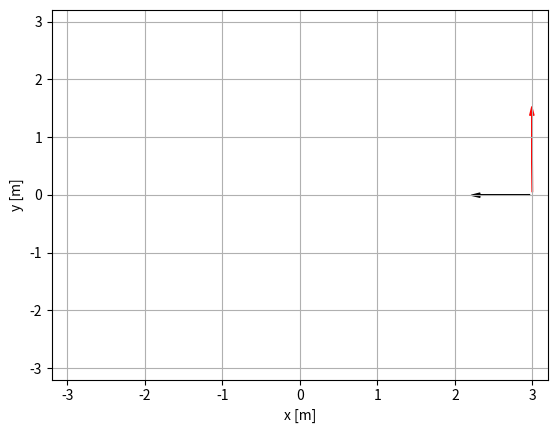

This chart was generated by the following Python code: (Note: this script raises an exception after producing the figure.)
"""Simulation der Bewegung eines Massepunkts auf der Kreisbahn"""

import numpy as np
import matplotlib as mpl
import matplotlib.pyplot as plt
import matplotlib.animation

# Parameter der Simulation
R = 3.0                     # Radius der Kreisbahn [m]
T = 12.0                    # Umlaufdauer [s]
dt = 0.02                   # Zeitschrittweiter [s]
omega = 2 * np.pi / T       # Winkelgeschwindigkeit [1/s]

# Gib das analytische Ergebnis aus
print(f'Bahngeschwindigkeit:       {R*omega:.3f} m/s')
print(f'Zentripetalbeschleunigung: {R*omega**2:.3f} m/s²')

# Erzeuge ein Array von Zeitpunkten für eine Umlauf
# Für eine dauerhafte Simulation reicht die Simulation eines Umlaufs
t = np.arange(0, T, dt)

# Erzeuge ein leeres n x 2 - Array für die Ortskurve
r = np.empty((t.size, 2))

# Berechne die Position des Massepunktes für jeden Zeitpunkt
r[:,0] = R * np.cos(omega * t)
r[:,1] = R * np.sin(omega * t)

# Berechne den Geschwindigkeits- und Beschleunigugnsvektor
v = (r[1:,:] - r[:-1,:]) / dt
a = (v[1:,:] - v[:-1,:]) / dt

# Erzeuge eine Figure und ein Axis Objekt
fig = plt.figure()
ax = fig.add_subplot(1,1,1)
ax.set_xlabel('x [m]')
ax.set_ylabel('y [m]')
ax.set_xlim(-(R+0.2), R+0.2)
ax.set_ylim(-(R+0.2), R+0.2)
ax.grid()

# Erzeuge eine leeren Plot
plot, = ax.plot([], [], 'o', color='red')

# Erzeuge 2 Pfeile
style = mpl.patches.ArrowStyle.Simple(head_length=6, head_width=3)
arrow_v = mpl.patches.FancyArrowPatch((0, 0), (0, 0), color='red', arrowstyle=style)
arrow_a = mpl.patches.FancyArrowPatch((0, 0), (0, 0), color='black', arrowstyle=style)

# Füge die Grafikobjekte zur Axes hinzu
ax.add_artist(arrow_v)
ax.add_artist(arrow_a)


def update(n):

    # Lege den Anfangs- und den Zielpunkt des
    # Geschwindigkeitspfeiles fest
    if n < r.shape[0]:
        arrow_v.set_positions(r[n], r[n]+v[n])
        # Lege den Anfangs- und den Zielpunkt des
        # Beschleunigugnspfeiles fest
        if n < r.shape[0]-1:
            arrow_a.set_positions(r[n], r[n]+a[n])
    
    # Aktualisiere die Position des Massepunktes
    plot.set_data(r[n])

    return plot, arrow_v, arrow_a

# Erzeuge das Animationsobjekt und starte die Animation
ani = mpl.animation.FuncAnimation(fig, update, interval=30, frames=t.size, blit=True)
plt.show()